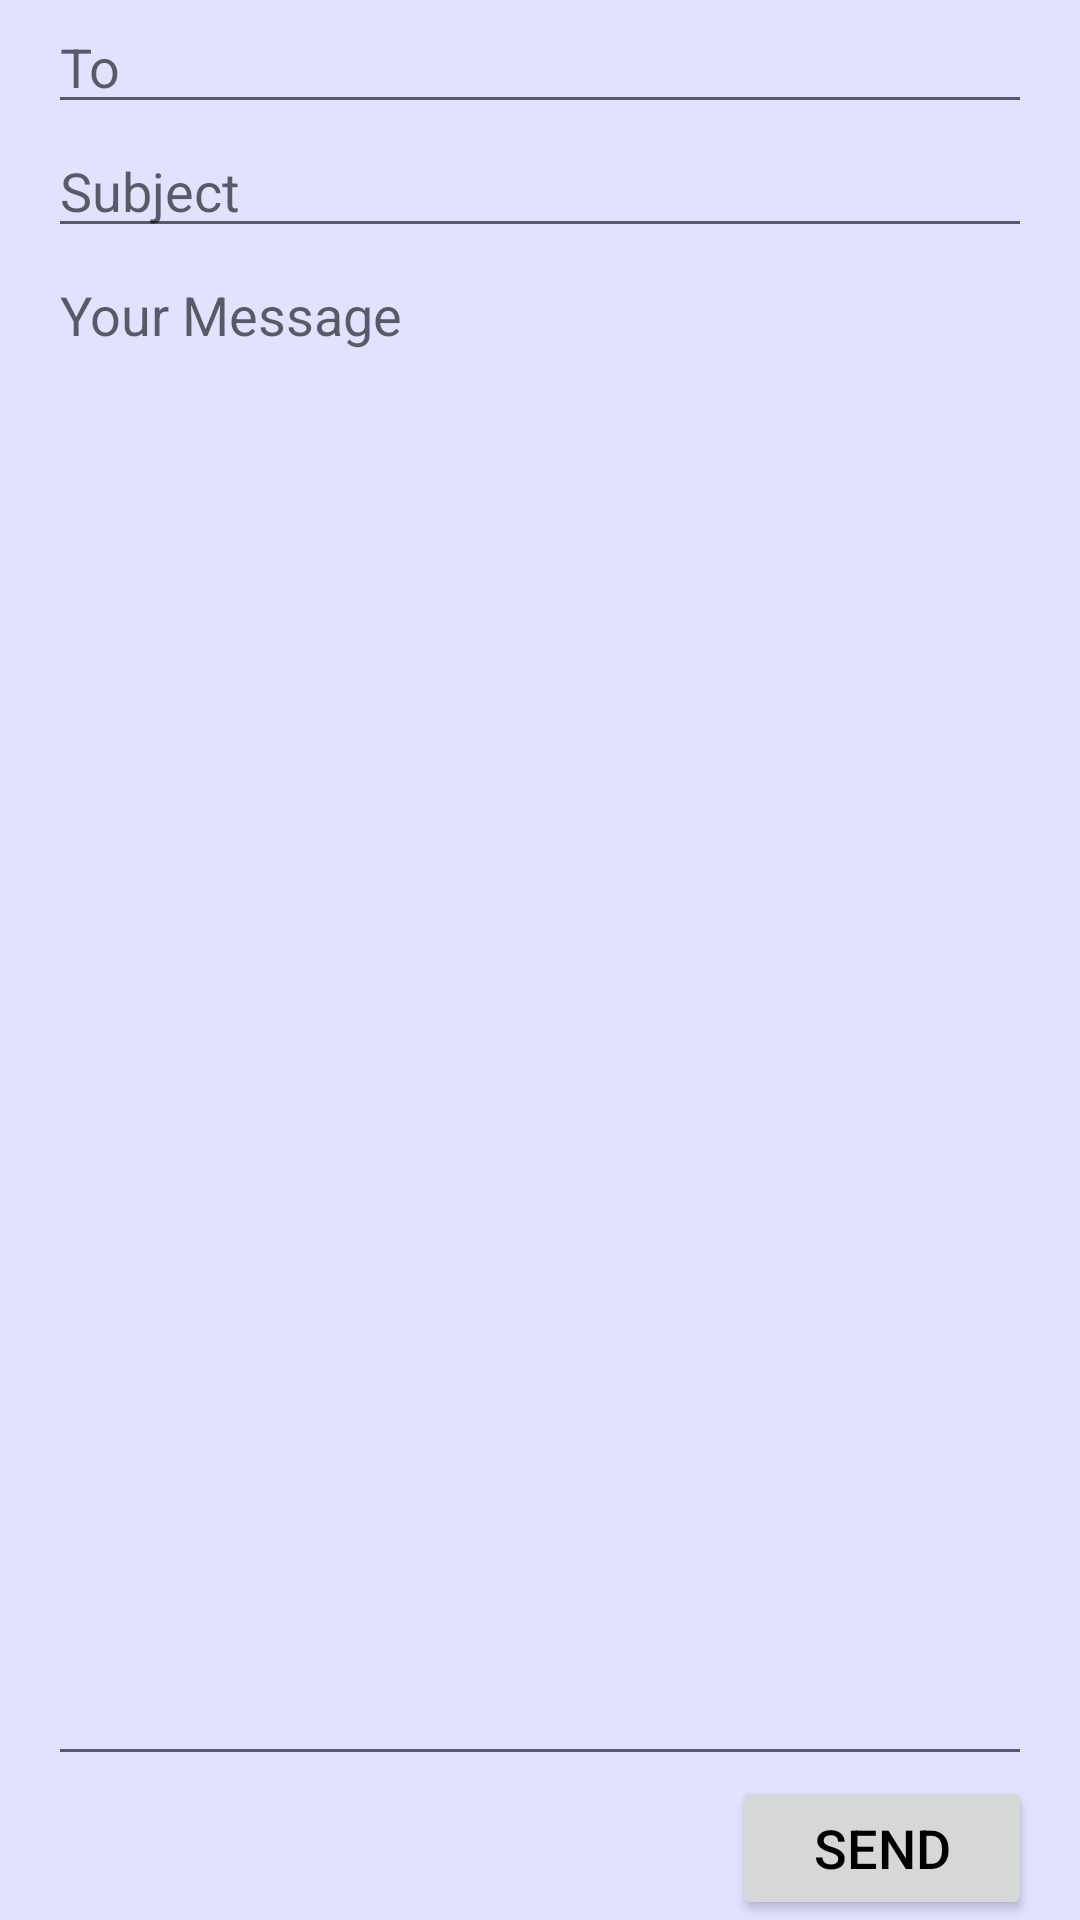

Produce the Android XML layout that renders to this screen, including the resource entries it uses.
<!-- AndroidManifest.xml: application theme AppTheme -->
<!-- res/layout/activity_contact__screen.xml -->
<?xml version="1.0" encoding="utf-8"?>
<LinearLayout xmlns:android="http://schemas.android.com/apk/res/android"
    xmlns:tools="http://schemas.android.com/tools"
    android:layout_width="match_parent"
    android:layout_height="match_parent"
    android:background="@color/Background"
    android:paddingLeft="16dp"
    android:paddingRight="16dp"
    android:orientation="vertical"
    tools:context=".Contact_Screen">

    <EditText
        android:id="@+id/To"
        android:layout_width="match_parent"
        android:layout_height="wrap_content"
        android:hint="@string/To" />

    <EditText
        android:id="@+id/Subject"
        android:layout_width="match_parent"
        android:layout_height="wrap_content"
        android:hint="@string/Subject" />

    <EditText
        android:id="@+id/Message"
        android:layout_width="match_parent"
        android:layout_height="0dp"
        android:layout_weight="1"
        android:gravity="top"
        android:hint="@string/Message" />

    <Button
        android:id="@+id/btnSend"
        android:layout_width="100dp"
        android:layout_height="wrap_content"
        android:layout_gravity="end"
        android:text="@string/Send" />

</LinearLayout>
<!-- resources referenced by this layout -->
<resources>
  <color name="Background">#E0E2FF</color>
  <string name="Message">Your Message</string>
  <string name="Send">Send</string>
  <string name="Subject">Subject</string>
  <string name="To">To</string>
  <style name="AppTheme" parent="Theme.AppCompat.Light.DarkActionBar">
          
          <item name="colorPrimary">@color/colorPrimary</item>
          <item name="colorPrimaryDark">@color/colorPrimaryDark</item>
          <item name="colorAccent">@color/colorAccent</item>
  
          <item name="android:textColor">@color/TextBlack</item>
          <item name="android:textSize">18dp</item>
  
          <item name="android:windowFullscreen"> true </item>
  
  
      </style>
  <color name="colorPrimary">#cebff5</color>
  <color name="colorPrimaryDark">#A594CF</color>
  <color name="colorAccent">#D81B60</color>
  <color name="TextBlack">#000000</color>
</resources>
